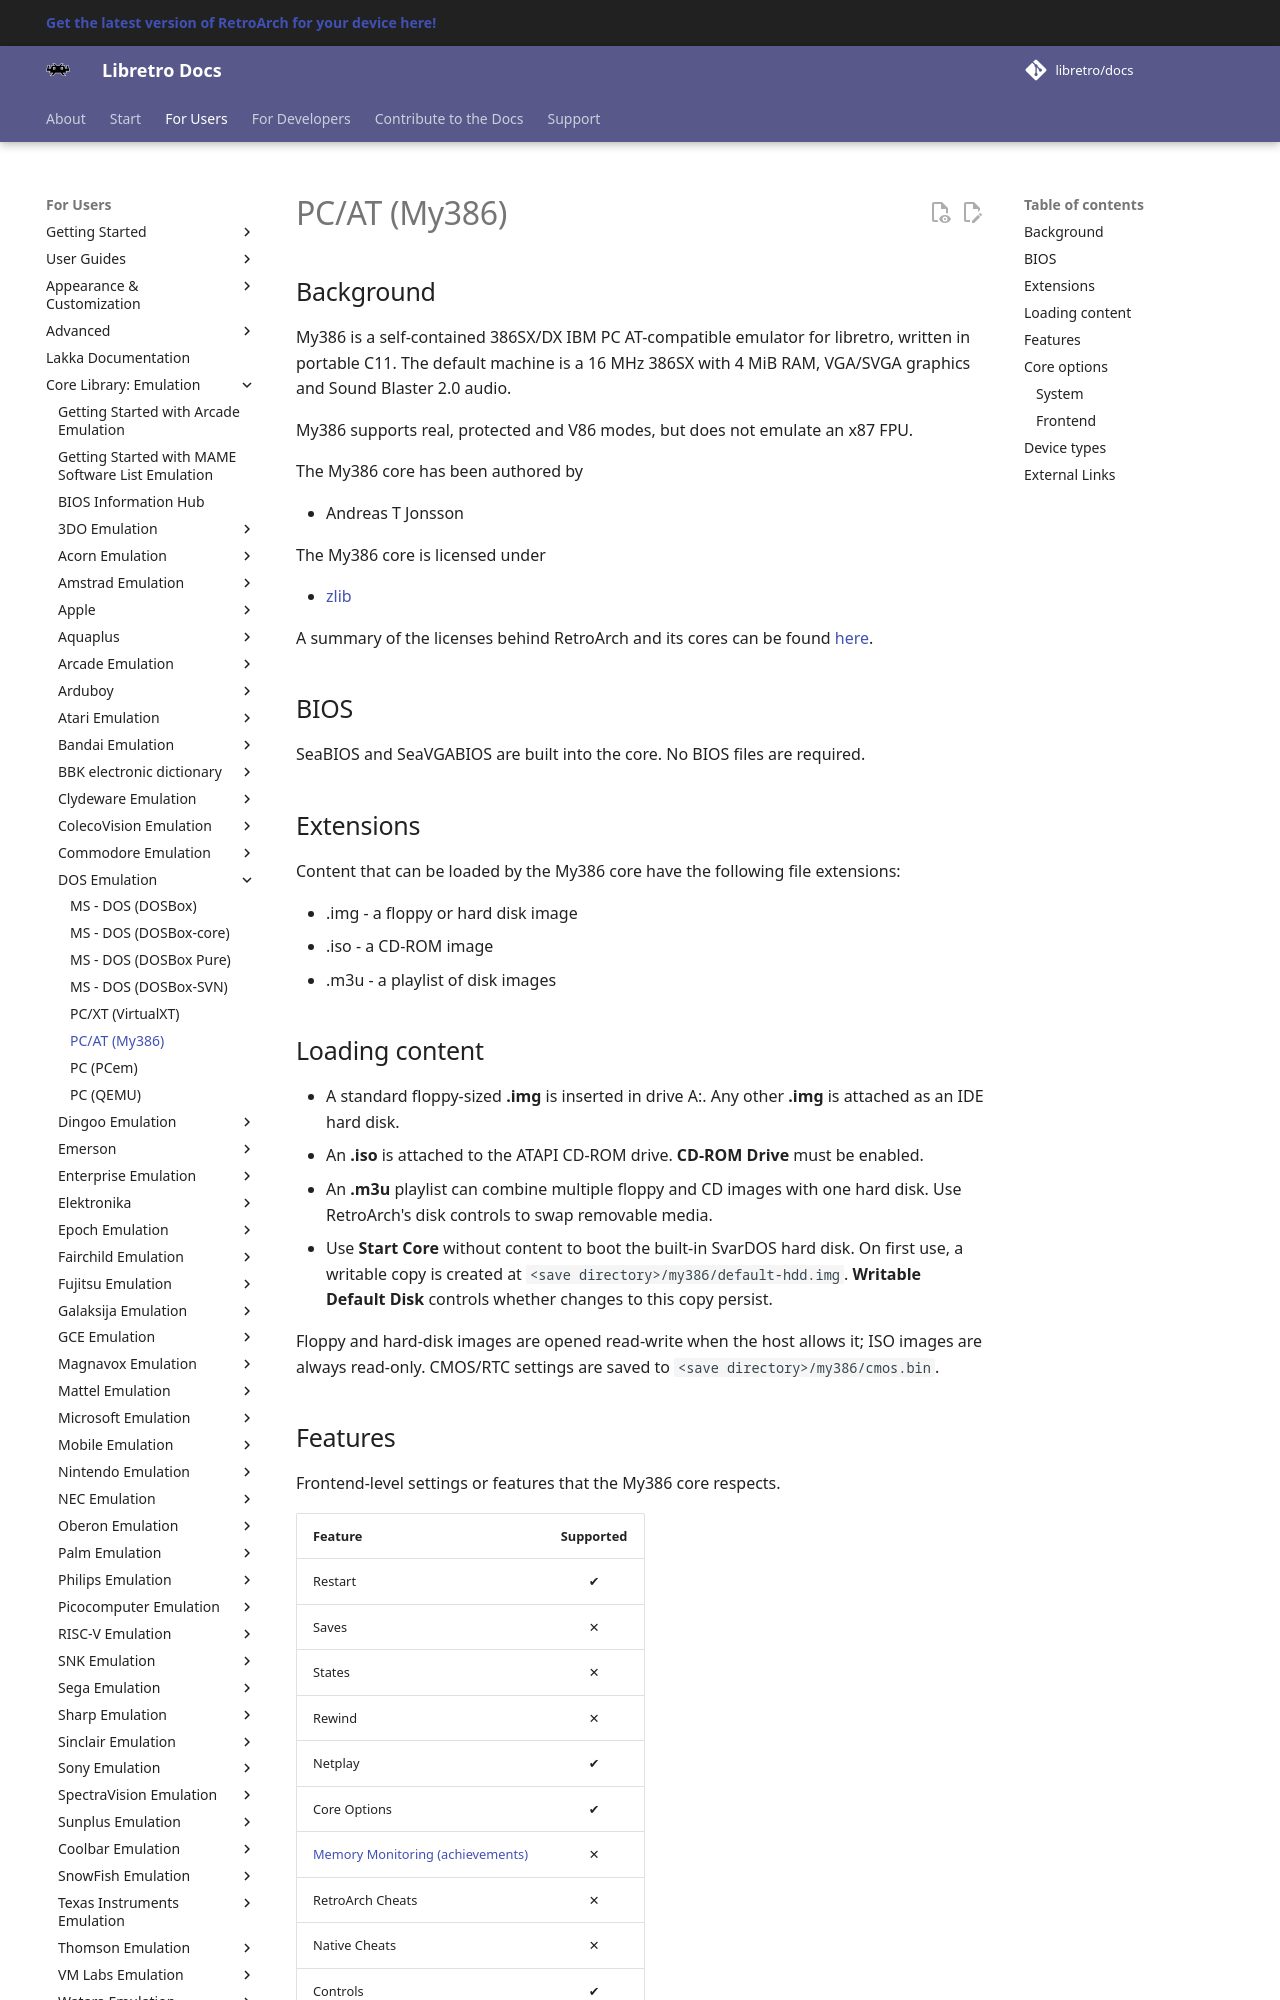

repository: libretro/docs · page: library/my386/index.html · generator: mkdocs

---
title: "My386 – PC/AT core for RetroArch"
description: "RetroArch My386 core (PC/AT): built-in firmware, disk images, core options and controls. My386 is a 386SX/DX IBM PC AT-compatible emulator."
---

# PC/AT (My386)

## Background

My386 is a self-contained 386SX/DX IBM PC AT-compatible emulator for libretro, written in portable C11. The default machine is a 16 MHz 386SX with 4 MiB RAM, VGA/SVGA graphics and Sound Blaster 2.0 audio.

My386 supports real, protected and V86 modes, but does not emulate an x87 FPU.

The My386 core has been authored by

- Andreas T Jonsson

The My386 core is licensed under

- [zlib](https://spdx.org/licenses/Zlib.html)

A summary of the licenses behind RetroArch and its cores can be found [here](../development/licenses.md).

## BIOS

SeaBIOS and SeaVGABIOS are built into the core. No BIOS files are required.

## Extensions

Content that can be loaded by the My386 core have the following file extensions:

- .img - a floppy or hard disk image
- .iso - a CD-ROM image
- .m3u - a playlist of disk images

## Loading content

- A standard floppy-sized **.img** is inserted in drive A:. Any other **.img** is attached as an IDE hard disk.
- An **.iso** is attached to the ATAPI CD-ROM drive. **CD-ROM Drive** must be enabled.
- An **.m3u** playlist can combine multiple floppy and CD images with one hard disk. Use RetroArch's disk controls to swap removable media.
- Use **Start Core** without content to boot the built-in SvarDOS hard disk. On first use, a writable copy is created at `<save directory>/my386/default-hdd.img`. **Writable Default Disk** controls whether changes to this copy persist.

Floppy and hard-disk images are opened read-write when the host allows it; ISO images are always read-only. CMOS/RTC settings are saved to `<save directory>/my386/cmos.bin`.
